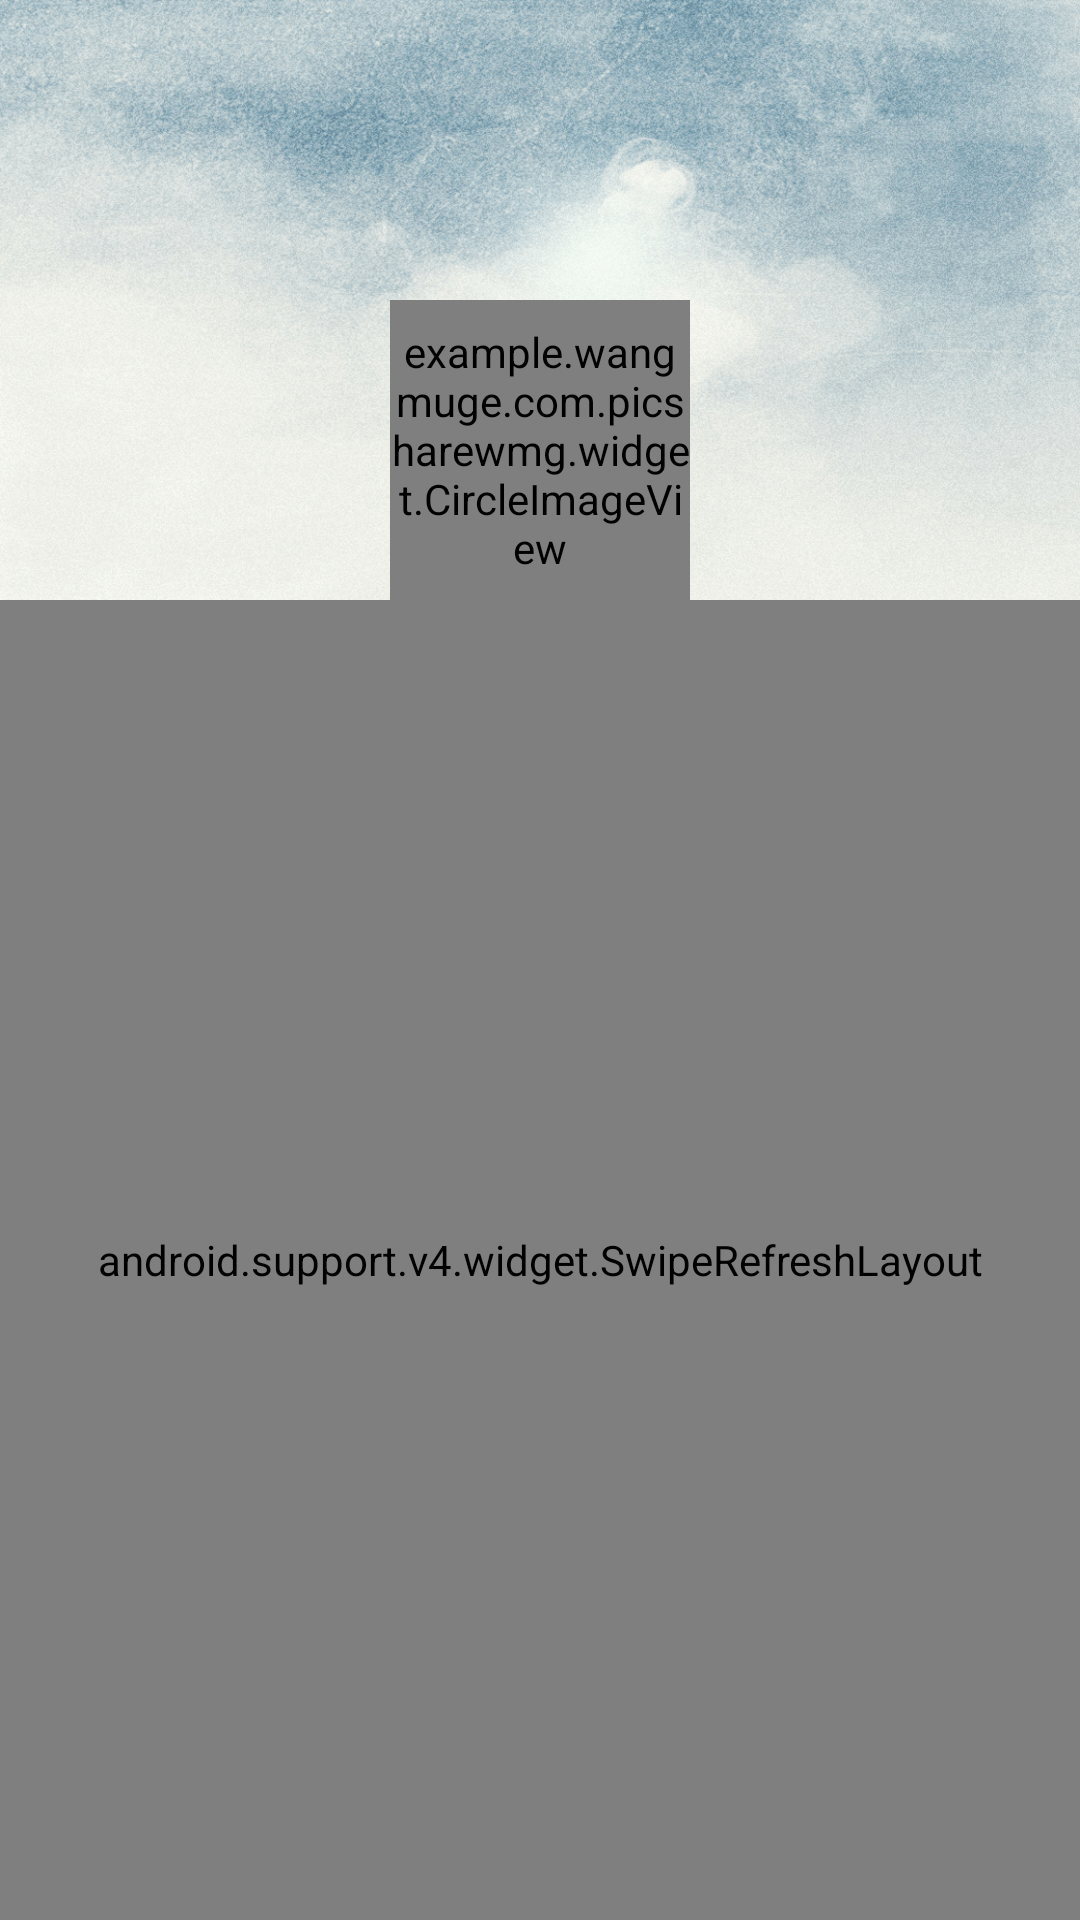

Here is an Android app screen rendered from its layout file. Give the layout XML and the strings, colors and styles it references.
<!-- AndroidManifest.xml: activity theme AppTheme.NoActionBar -->
<!-- res/layout/activity_me.xml -->
<?xml version="1.0" encoding="utf-8"?>
<RelativeLayout xmlns:android="http://schemas.android.com/apk/res/android"
    xmlns:app="http://schemas.android.com/apk/res-auto"
    android:layout_width="match_parent"
    android:layout_height="match_parent"


    android:weightSum="1">


    <RelativeLayout
        android:layout_width="match_parent"
        android:layout_height="200dp"
        android:layout_weight="0.53"

        android:id="@+id/relativeLayout_me"
        android:background="@drawable/bg_me_bg">

        <ImageView
            android:layout_width="fill_parent"
            android:layout_height="160dp"
            android:id="@+id/imageView"

            android:src="@drawable/bg_me"
            android:scaleType="fitXY"
            android:layout_alignParentBottom="true"
            android:layout_alignParentTop="true"

            />
        <example.example.com.picsharewmg.widget.CircleImageView

            android:layout_width="100dp"
            android:layout_height="100dp"
            android:id="@+id/iv_me"

            app:border_width="2dp"
            app:border_color="@color/green"
            android:layout_centerInParent="true"

            android:layout_alignParentBottom="true"
            />

        <TextView
            android:layout_width="wrap_content"
            android:layout_height="wrap_content"


            android:id="@+id/tv_me_name"
            android:layout_above="@+id/iv_me"
            android:textAppearance="?android:attr/textAppearanceLarge"
            android:layout_marginBottom="10dp"
            android:layout_centerHorizontal="true"
            android:textStyle="bold" />

        <TextView
            android:layout_width="wrap_content"
            android:layout_height="wrap_content"
            android:layout_marginBottom="10dp"

            android:textColor="#8f8c8c"
            android:id="@+id/tv_me_info"
            android:layout_above="@+id/tv_me_name"
            android:layout_centerHorizontal="true"
            android:textStyle="italic"
            android:textSize="15dp" />
    </RelativeLayout>

    <LinearLayout
        android:orientation="vertical"
        android:layout_width="match_parent"
        android:layout_height="match_parent"
        android:layout_centerHorizontal="true"
        android:layout_below="@+id/relativeLayout_me">
        <android.support.v4.widget.SwipeRefreshLayout
            android:layout_width="match_parent"
            android:layout_height="match_parent"
            android:id="@+id/swiperefreshme"

            >

        <android.support.v7.widget.RecyclerView
            android:layout_width="wrap_content"
            android:layout_height="wrap_content"
            android:id="@+id/recyclerView_me"

            >


        </android.support.v7.widget.RecyclerView>

</android.support.v4.widget.SwipeRefreshLayout>

    </LinearLayout>
</RelativeLayout>
<!-- resources referenced by this layout -->
<resources>
  <color name="green">#2EC46E</color>
  <!-- drawable bg_me: png bitmap (drawable, 429632 bytes) -->
  <style name="AppTheme.NoActionBar">
          <item name="windowActionBar">false</item>
          <item name="windowNoTitle">true</item>
          
      </style>
</resources>
